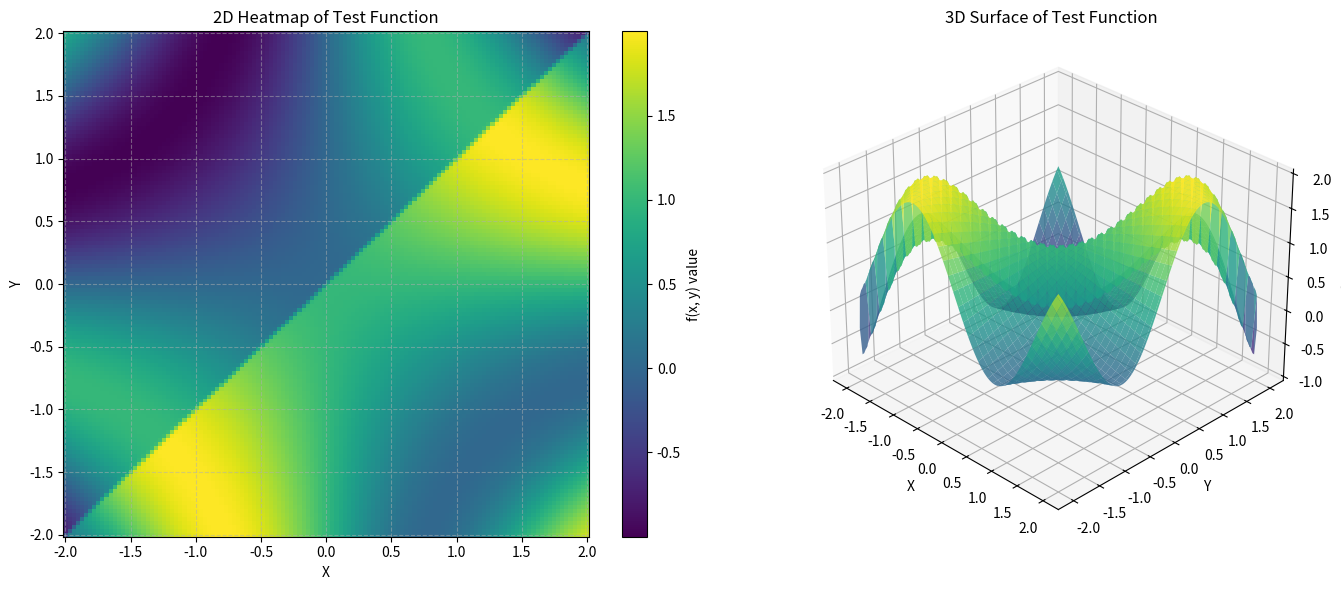

Reproduce this figure in Python. (Note: this script raises an exception after producing the figure.)
# Saves a 2D and 3D plot of the test functiona and saves a csv file of evaluations on the test function.

import numpy as np
import pandas as pd
import matplotlib.pyplot as plt

# 1. Define resolution
resolution = 128 
x_pts = np.linspace(-2, 2, resolution)
y_pts = np.linspace(-2, 2, resolution)

# 2. Create a 2D grid for the function evaluation
X, Y = np.meshgrid(x_pts, y_pts, indexing='ij')

# Evaluate the 2D function
func_grid = np.sin(X*Y) + 1.0/(1.0 + np.exp(-100*(X - Y)))

## ------------------------- ##
# --- Plot 1: 2D Heatmap ---
fig = plt.figure(figsize=(14, 6))
ax1 = fig.add_subplot(1, 2, 1)

# Create the heatmap
c2d = ax1.pcolormesh(X, Y, func_grid, cmap='viridis', shading='auto')
fig.colorbar(c2d, ax=ax1, label='f(x, y) value')
ax1.set_title('2D Heatmap of Test Function')
ax1.set_xlabel('X')
ax1.set_ylabel('Y')
ax1.grid(True, linestyle='--', alpha=0.5)

# --- Plot 2: 3D Surface Plot ---
ax2 = fig.add_subplot(1, 2, 2, projection='3d')
surf = ax2.plot_surface(X, Y, func_grid, cmap='viridis', edgecolor='none', alpha=0.8)
ax2.set_title('3D Surface of Test Function')
ax2.set_xlabel('X')
ax2.set_ylabel('Y')
ax2.set_zlabel('f(x, y)')

# Adjust camera angle
ax2.view_init(elev=30, azim=-45)
plt.tight_layout()
filename = f"figs/2d&3d_uniform-{resolution}.png"
plt.savefig(filename)
print(f"---\nSaved plot to '{filename}'\n---")
## ------------------------- ##

# 7. Flatten the 2D grid matrices into 1D columns for the table
x_flat = X.flatten()
y_flat = Y.flatten()
func_flat = func_grid.flatten()

# 8. Create a structured Pandas DataFrame for the entire grid landscape
df_grid_evaluations = pd.DataFrame({
    'X_Coordinate': x_flat,
    'Y_Coordinate': y_flat,
    'Function_Value': func_flat
})

# 9. Save to a CSV file
output_filename = f'tables/uniform_evaluations-{resolution}.csv'
df_grid_evaluations.to_csv(output_filename, index=False)

print(f"Saved all {len(df_grid_evaluations):,} grid points to '{output_filename}'\n---")
